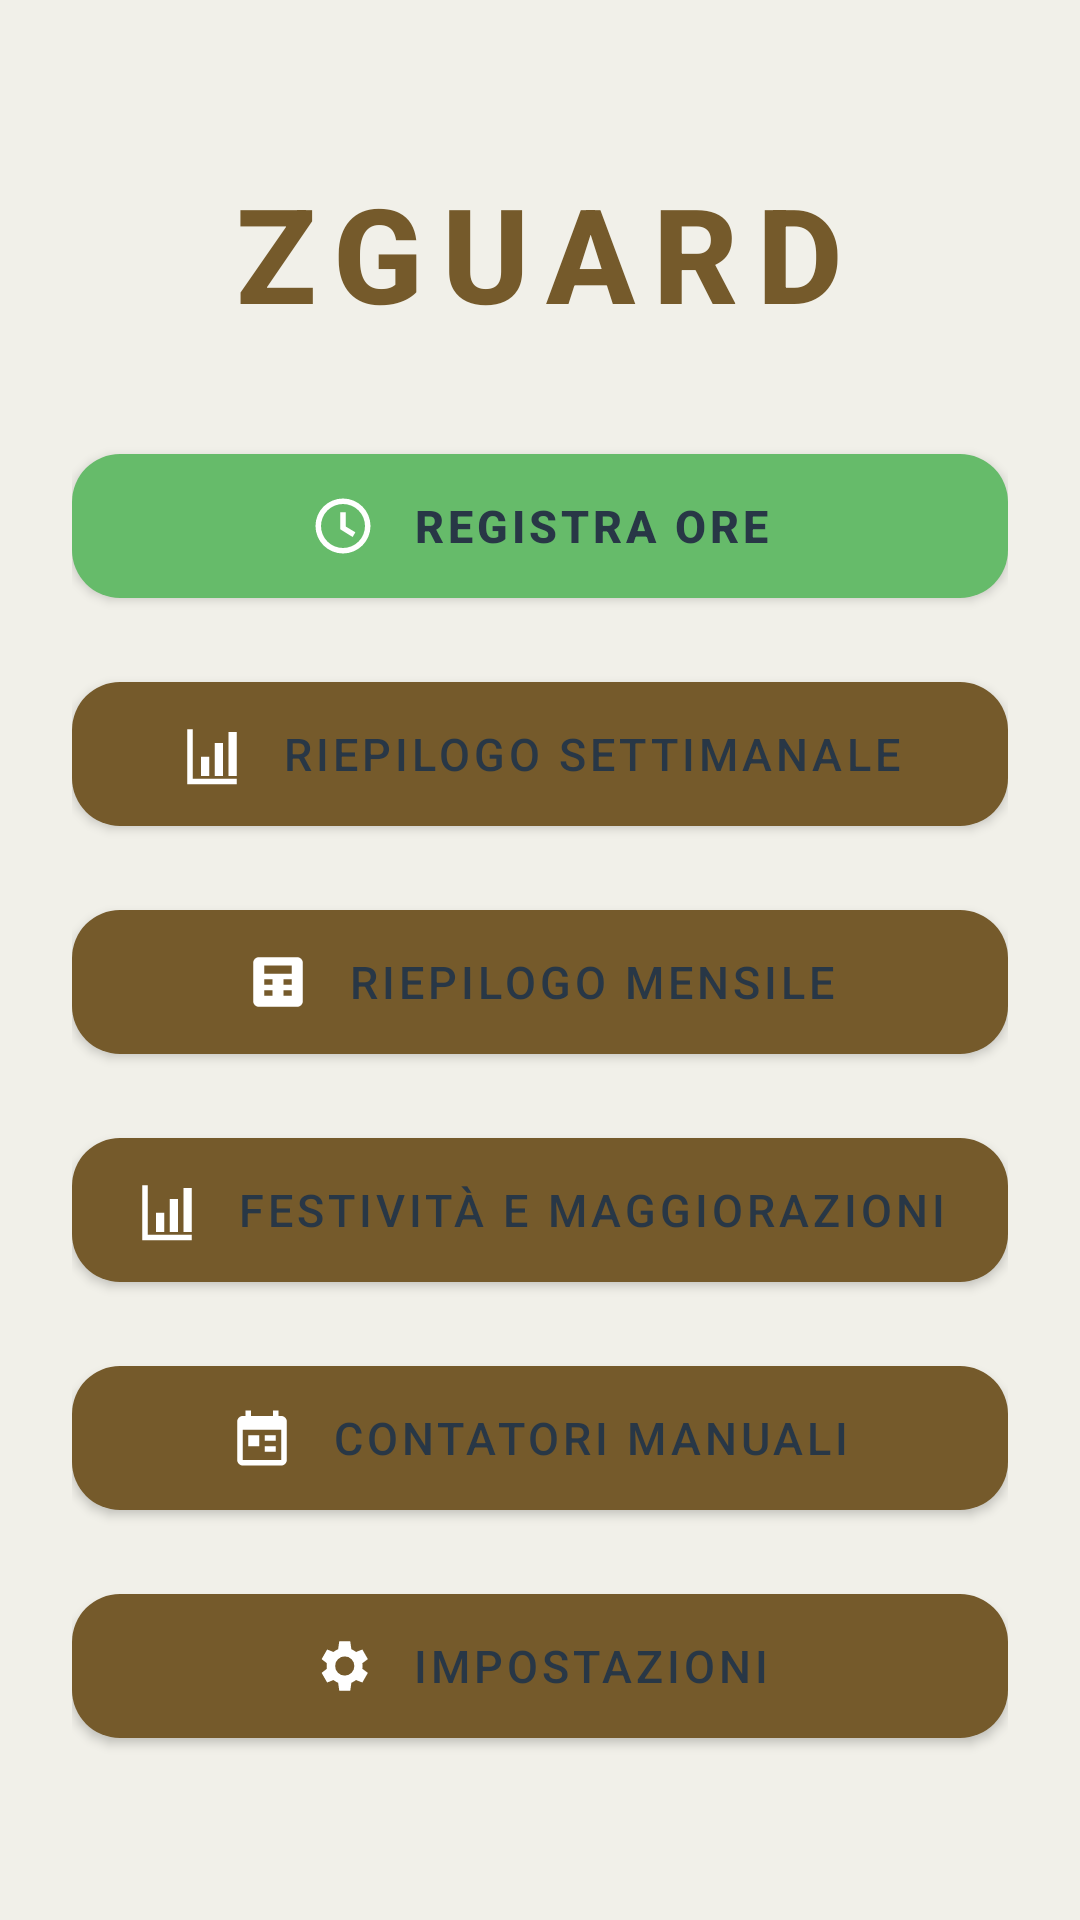

Android layout source for this screen:
<!-- AndroidManifest.xml: application theme Theme.ZodiacGuard -->
<!-- res/layout/fragment_home.xml -->
<?xml version="1.0" encoding="utf-8"?>
<LinearLayout xmlns:android="http://schemas.android.com/apk/res/android"
    xmlns:app="http://schemas.android.com/apk/res-auto"
    android:layout_width="match_parent"
    android:layout_height="match_parent"
    android:background="@color/app_background"
    android:gravity="center"
    android:orientation="vertical"
    android:padding="24dp">

    <TextView
        android:layout_width="wrap_content"
        android:layout_height="wrap_content"
        android:text="ZGUARD"
        android:textColor="@color/zodiac_gold"
        android:textSize="44sp"
        android:textStyle="bold"
        android:fontFamily="sans-serif-medium"
        android:letterSpacing="0.14"
        android:layout_marginBottom="32dp" />

    <com.google.android.material.button.MaterialButton
        android:id="@+id/btnDashboard"
        android:layout_width="match_parent"
        android:layout_height="60dp"
        android:text="REGISTRA ORE"
        android:textSize="15sp"
        android:textStyle="bold"
        app:icon="@drawable/ic_home_clock"
        app:iconGravity="textStart"
        app:iconPadding="12dp"
        app:backgroundTint="#66BB6A"
        android:textColor="@color/app_text"
        android:layout_marginBottom="16dp" />

    <com.google.android.material.button.MaterialButton
        android:id="@+id/btnWeekly"
        android:layout_width="match_parent"
        android:layout_height="60dp"
        android:text="RIEPILOGO SETTIMANALE"
        android:textSize="15sp"
        app:icon="@drawable/ic_home_weekly"
        app:iconGravity="textStart"
        app:iconPadding="12dp"
        app:backgroundTint="@color/zodiac_gold"
        android:textColor="@color/zodiac_navy"
        android:layout_marginBottom="16dp" />

    <com.google.android.material.button.MaterialButton
        android:id="@+id/btnMonthly"
        android:layout_width="match_parent"
        android:layout_height="60dp"
        android:text="RIEPILOGO MENSILE"
        android:textSize="15sp"
        app:icon="@drawable/ic_home_counters"
        app:iconGravity="textStart"
        app:iconPadding="12dp"
        app:backgroundTint="@color/zodiac_gold"
        android:textColor="@color/zodiac_navy"
        android:layout_marginBottom="16dp" />

    <com.google.android.material.button.MaterialButton
        android:id="@+id/btnPremiums"
        android:layout_width="match_parent"
        android:layout_height="60dp"
        android:text="FESTIVITÀ E MAGGIORAZIONI"
        android:textSize="15sp"
        app:icon="@drawable/ic_home_weekly"
        app:iconGravity="textStart"
        app:iconPadding="12dp"
        app:backgroundTint="@color/zodiac_gold"
        android:textColor="@color/zodiac_navy"
        android:layout_marginBottom="16dp" />

    <com.google.android.material.button.MaterialButton
        android:id="@+id/btnCounters"
        android:layout_width="match_parent"
        android:layout_height="60dp"
        android:text="CONTATORI MANUALI"
        android:textSize="15sp"
        app:icon="@drawable/ic_home_monthly"
        app:iconGravity="textStart"
        app:iconPadding="12dp"
        app:backgroundTint="@color/zodiac_gold"
        android:textColor="@color/zodiac_navy"
        android:layout_marginBottom="16dp" />

    <com.google.android.material.button.MaterialButton
        android:id="@+id/btnSettings"
        android:layout_width="match_parent"
        android:layout_height="60dp"
        android:text="IMPOSTAZIONI"
        android:textSize="15sp"
        app:icon="@drawable/ic_home_settings"
        app:iconGravity="textStart"
        app:iconPadding="12dp"
        app:backgroundTint="@color/zodiac_gold"
        android:textColor="@color/zodiac_navy" />

</LinearLayout>
<!-- resources referenced by this layout -->
<resources>
  <color name="app_background">#F1F0E9</color>
  <color name="app_text">#283746</color>
  <color name="zodiac_gold">#755A2B</color>
  <color name="zodiac_navy">#283746</color>
  <!-- drawable ic_home_clock (drawable) -->
  <vector xmlns:android="http://schemas.android.com/apk/res/android"
      android:width="22dp"
      android:height="22dp"
      android:viewportWidth="24"
      android:viewportHeight="24">
      <path
          android:fillColor="#FFFFFFFF"
          android:pathData="M12,2a10,10 0,1 0,0 20a10,10 0,0 0,0 -20M12,4a8,8 0,1 1,0 16a8,8 0,0 1,0 -16M11,7h2v5.2l3.5,2.1 -1,1.7 -4.5,-2.8z" />
  </vector>
  <!-- drawable ic_home_counters (drawable) -->
  <vector xmlns:android="http://schemas.android.com/apk/res/android"
      android:width="22dp"
      android:height="22dp"
      android:viewportWidth="24"
      android:viewportHeight="24">
      <path
          android:fillColor="#FF101827"
          android:pathData="M5,3h14c1.1,0 2,0.9 2,2v14c0,1.1 -0.9,2 -2,2H5c-1.1,0 -2,-0.9 -2,-2V5c0,-1.1 0.9,-2 2,-2M7,6v3h10V6zM7,11v2h3v-2zM14,11v2h3v-2zM7,15v2h3v-2zM14,15v2h3v-2z" />
  </vector>
  <!-- drawable ic_home_monthly (drawable) -->
  <vector xmlns:android="http://schemas.android.com/apk/res/android"
      android:width="22dp"
      android:height="22dp"
      android:viewportWidth="24"
      android:viewportHeight="24">
      <path
          android:fillColor="#FF101827"
          android:pathData="M19,4h-1V2h-2v2H8V2H6v2H5C3.9,4 3,4.9 3,6v14c0,1.1 0.9,2 2,2h14c1.1,0 2,-0.9 2,-2V6c0,-1.1 -0.9,-2 -2,-2M19,20H5V9h14zM7,11h4v4H7zM13,11h4v2h-4zM13,15h4v2h-4z" />
  </vector>
  <!-- drawable ic_home_settings (drawable) -->
  <vector xmlns:android="http://schemas.android.com/apk/res/android"
      android:width="22dp"
      android:height="22dp"
      android:viewportWidth="24"
      android:viewportHeight="24">
      <path
          android:fillColor="#FF101827"
          android:pathData="M19.4,13a7.8,7.8 0,0 0,0 -2l2,-1.5 -2,-3.5 -2.3,0.9a7.8,7.8 0,0 0,-1.7 -1L15,3h-4l-0.4,2.9a7.8,7.8 0,0 0,-1.7 1L6.6,6 4.6,9.5 6.5,11a7.8,7.8 0,0 0,0 2l-1.9,1.5 2,3.5 2.3,-0.9a7.8,7.8 0,0 0,1.7 1L11,21h4l0.4,-2.9a7.8,7.8 0,0 0,1.7 -1l2.3,0.9 2,-3.5zM13,15.5a3.5,3.5 0,1 1,0 -7a3.5,3.5 0,0 1,0 7" />
  </vector>
  <!-- drawable ic_home_weekly (drawable) -->
  <vector xmlns:android="http://schemas.android.com/apk/res/android"
      android:width="22dp"
      android:height="22dp"
      android:viewportWidth="24"
      android:viewportHeight="24">
      <path
          android:fillColor="#FF101827"
          android:pathData="M3,3h2v18h16v2H3zM8,13h3v7H8zM13,8h3v12h-3zM18,4h3v16h-3z" />
  </vector>
  <color name="white">#FFFFFFFF</color>
  <color name="zodiac_surface">#FAF8F3</color>
  <style name="Widget.ZodiacGuard.Button" parent="Widget.MaterialComponents.Button">
          <item name="cornerRadius">16dp</item>
          <item name="android:minHeight">48dp</item>
          <item name="android:fontFamily">sans-serif-medium</item>
          <item name="android:textAllCaps">false</item>
      </style>
  <style name="Widget.ZodiacGuard.TextInputLayout" parent="Widget.MaterialComponents.TextInputLayout.OutlinedBox">
          <item name="boxStrokeColor">@color/zodiac_gold</item>
          <item name="hintTextColor">@color/zodiac_gold</item>
          <item name="boxBackgroundColor">@color/zodiac_surface</item>
      </style>
</resources>
